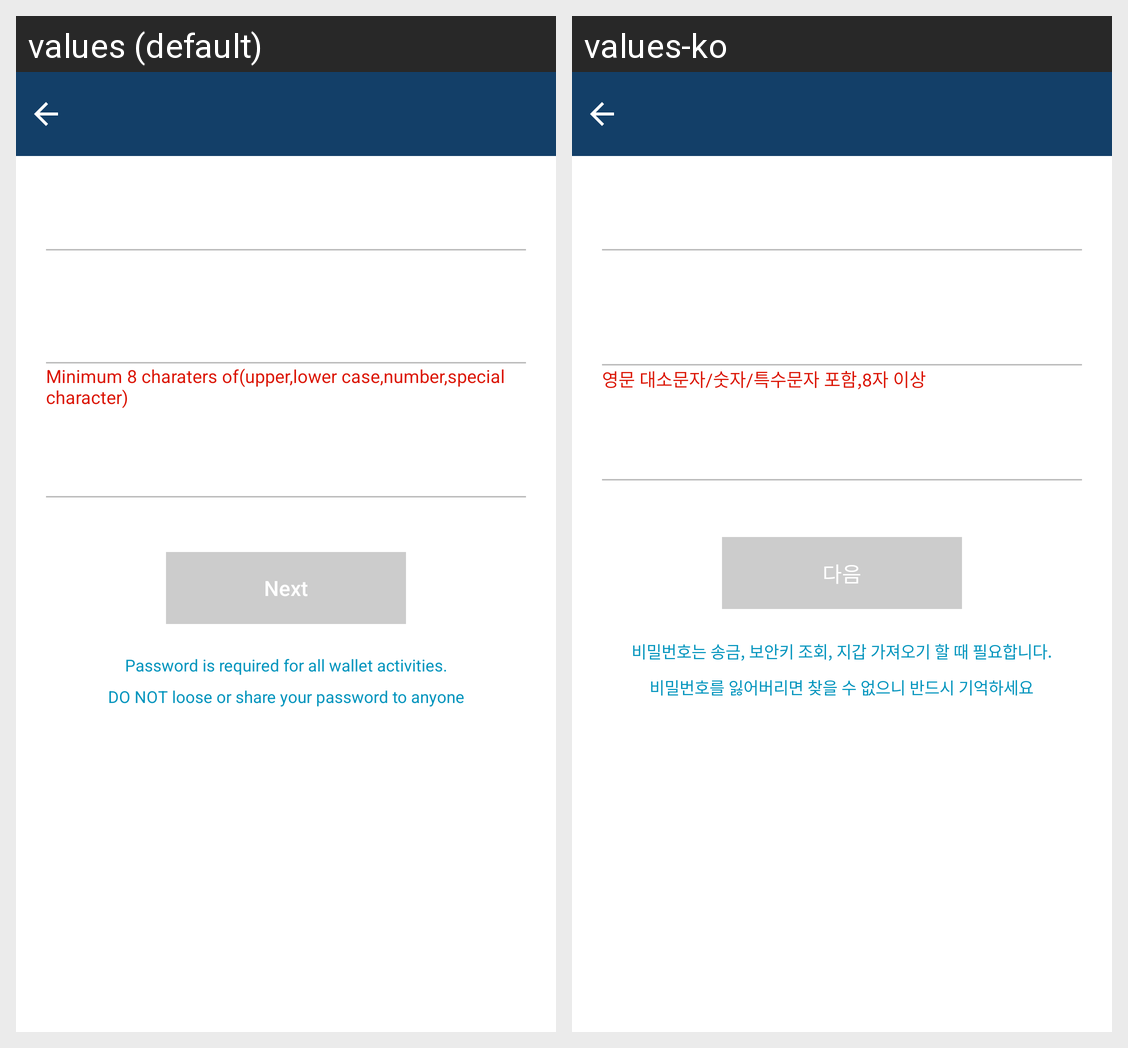

Locale-by-locale string values for the Android screen shown in this grid:
Android screen res/layout/activity_create_wallet.xml rendered under 2 locales, left to right: values (default), values-ko. Device: Nexus 5 (rendered at 1080×1920; each locale shown at half size, 540×960, under a caption strip naming it); theme AppTheme.NoActionBar.
Strings drawn on this screen, with the default value and each locale's value (text and hints the layout hard-codes, and strings that could not be matched under every locale, appear in the picture but are not listed):

rule_pw
  values: Minimum 8 charaters of(upper,lower case,number,special character)
  values-ko: 영문 대소문자/숫자/특수문자 포함,8자 이상

next
  values: Next
  values-ko: 다음

your_pw
  values: Password is required for all wallet activities.
      DO NOT loose or share your password to anyone
  values-ko: 비밀번호는 송금, 보안키 조회, 지갑 가져오기 할 때 필요합니다.
      비밀번호를 잃어버리면 찾을 수 없으니 반드시 기억하세요
